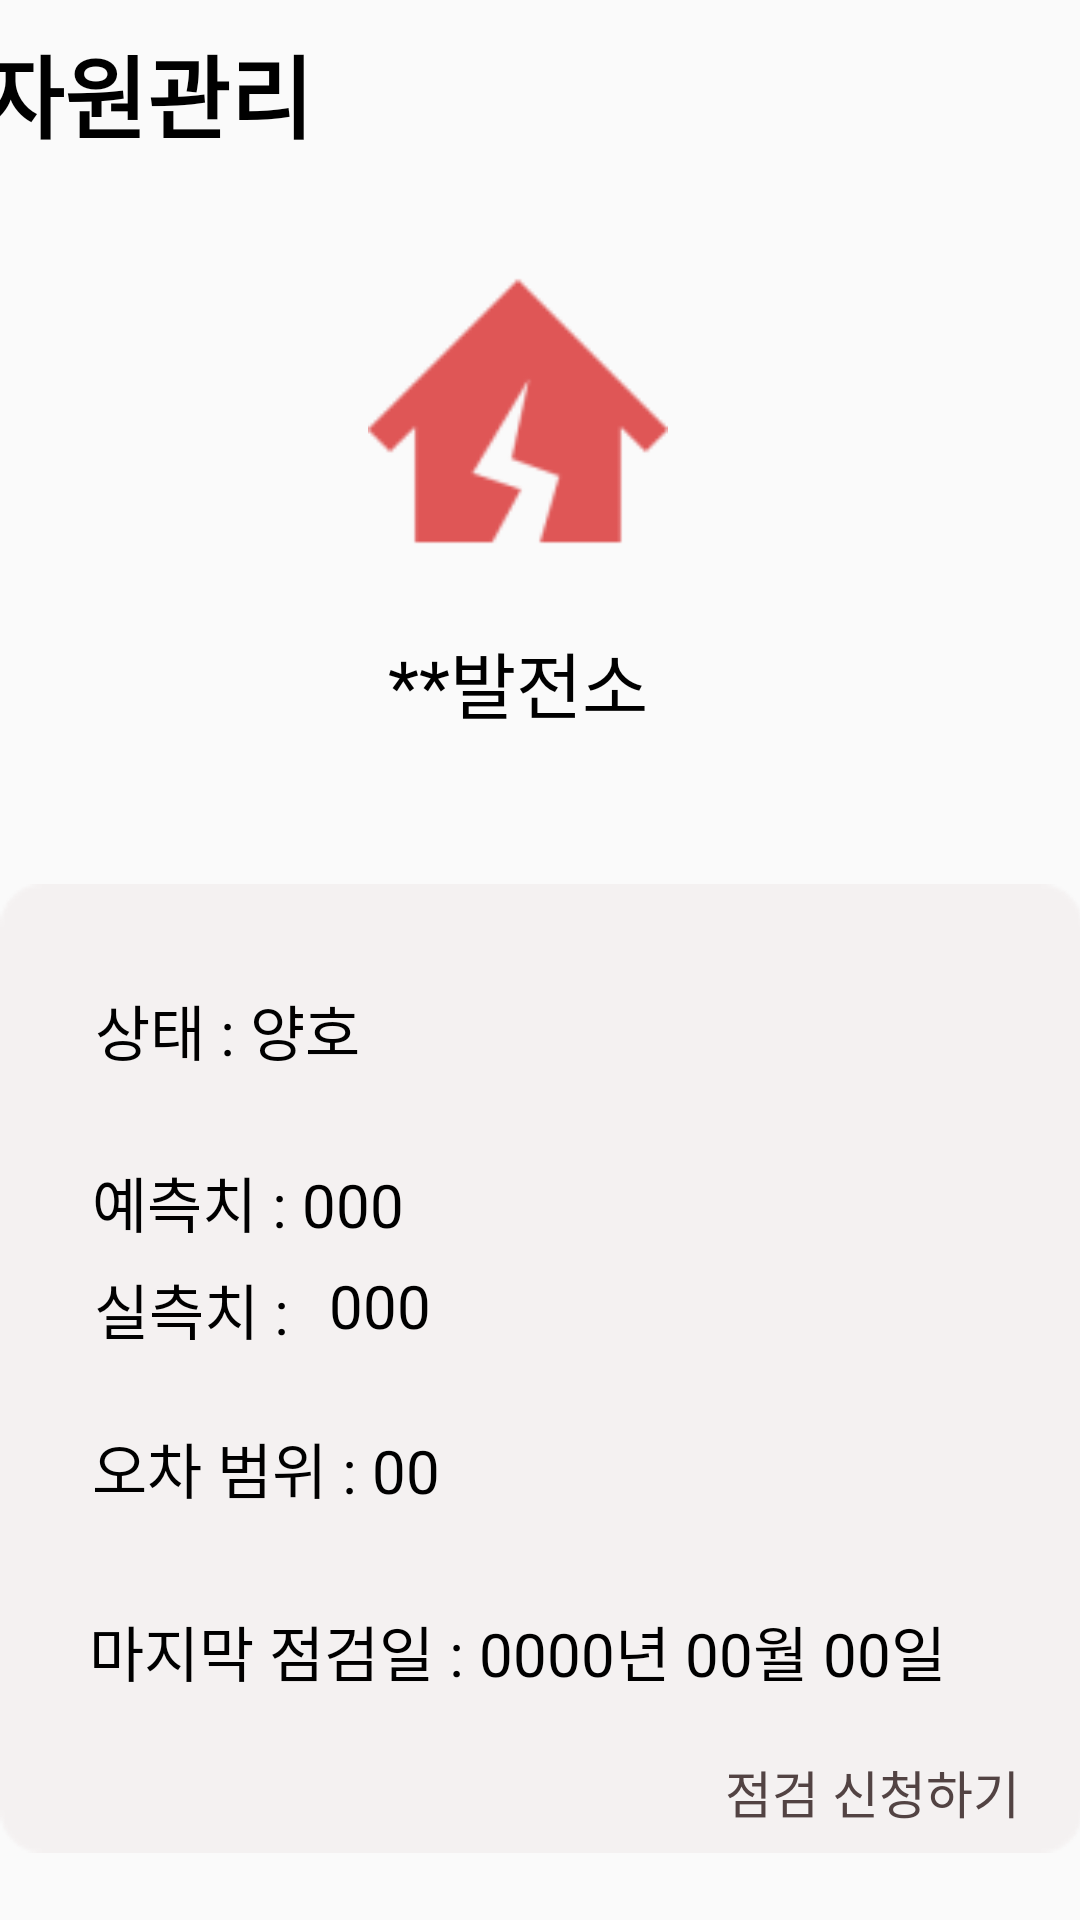

Layout XML and referenced resources for this Android screen:
<!-- AndroidManifest.xml: application theme Theme.MyApplication -->
<!-- res/layout/activity_resource_plant_red.xml -->
<?xml version="1.0" encoding="utf-8"?>
<androidx.constraintlayout.widget.ConstraintLayout xmlns:android="http://schemas.android.com/apk/res/android"
    xmlns:app="http://schemas.android.com/apk/res-auto"
    xmlns:tools="http://schemas.android.com/tools"
    android:layout_width="match_parent"
    android:layout_height="match_parent"
    tools:context=".resourcePlantActivity_red">

    <ImageView
        android:id="@+id/back_normal_plant2"
        android:layout_width="22dp"
        android:layout_height="29.23dp"
        android:layout_alignParentLeft="true"
        android:layout_alignParentTop="true"
        android:layout_marginStart="16dp"
        android:background="@drawable/ic_left_arrow_24dp"
        app:layout_constraintBottom_toBottomOf="parent"
        app:layout_constraintEnd_toStartOf="@+id/textView"
        app:layout_constraintHorizontal_bias="0.0"
        app:layout_constraintStart_toStartOf="parent"
        app:layout_constraintTop_toTopOf="parent"
        app:layout_constraintVertical_bias="0.022"
        tools:ignore="MissingConstraints" />

    <TextView
        android:id="@+id/textView"
        android:layout_width="wrap_content"
        android:layout_height="wrap_content"
        android:layout_alignParentLeft="true"
        android:layout_alignParentTop="true"
        android:layout_marginEnd="256dp"
        android:text="자원관리"
        android:textColor="@color/black"
        android:textSize="30sp"
        android:textStyle="bold"
        app:layout_constraintBottom_toBottomOf="parent"
        app:layout_constraintEnd_toEndOf="parent"
        app:layout_constraintTop_toTopOf="parent"
        app:layout_constraintVertical_bias="0.015"
        tools:ignore="MissingConstraints" />

    <ImageView
        android:id="@+id/powerPlant2"
        android:layout_width="100dp"
        android:layout_height="100dp"
        android:layout_alignParentLeft="true"
        android:layout_alignParentTop="true"
        android:layout_marginTop="64dp"
        android:background="@drawable/img_powerplant_red"
        app:layout_constraintBottom_toTopOf="@+id/PlantName"
        app:layout_constraintEnd_toEndOf="parent"
        app:layout_constraintHorizontal_bias="0.472"
        app:layout_constraintStart_toStartOf="parent"
        app:layout_constraintTop_toTopOf="parent"
        tools:ignore="MissingConstraints,UseAppTint" />

    <TextView
        android:id="@+id/PlantName"
        android:layout_width="100dp"
        android:layout_height="33dp"
        android:layout_alignParentLeft="true"
        android:layout_alignParentTop="true"
        android:layout_marginBottom="52dp"
        android:gravity="center_horizontal|top"
        android:text="**발전소"
        android:textColor="@color/black"
        android:textSize="24sp"
        app:layout_constraintBottom_toTopOf="@+id/rectangle_normal"
        app:layout_constraintEnd_toEndOf="parent"
        app:layout_constraintHorizontal_bias="0.472"
        app:layout_constraintStart_toStartOf="parent"
        tools:ignore="MissingConstraints" />

    <ImageView
        android:id="@+id/rectangle_normal"
        android:layout_width="361dp"
        android:layout_height="323dp"
        android:layout_alignParentLeft="true"
        android:layout_alignParentTop="true"
        android:alpha="0.25"
        android:background="@drawable/img_rectangle_odd"
        app:layout_constraintBottom_toBottomOf="parent"
        app:layout_constraintEnd_toEndOf="parent"
        app:layout_constraintStart_toStartOf="parent"
        app:layout_constraintTop_toTopOf="parent"
        app:layout_constraintVertical_bias="0.93"
        tools:ignore="MissingConstraints" />

    <TextView
        android:id="@+id/state2"
        android:layout_width="90dp"
        android:layout_height="25dp"
        android:layout_alignParentLeft="true"
        android:layout_alignParentTop="true"
        android:gravity="top"
        android:text="상태 : 양호"
        android:textColor="@color/black"
        android:textSize="20dp"
        app:layout_constraintBottom_toTopOf="@+id/real2"
        app:layout_constraintEnd_toEndOf="@+id/rectangle_normal"
        app:layout_constraintHorizontal_bias="0.118"
        app:layout_constraintStart_toStartOf="@+id/rectangle_normal"
        app:layout_constraintTop_toTopOf="@+id/rectangle_normal"
        app:layout_constraintVertical_bias="0.333"
        tools:ignore="MissingConstraints" />


    <TextView
        android:id="@+id/prediction2"
        android:layout_width="120dp"
        android:layout_height="25dp"
        android:layout_alignParentLeft="true"
        android:layout_alignParentTop="true"
        android:gravity="top"
        android:text="예측치 : 000"
        android:textColor="@color/black"
        android:textSize="20dp"
        app:layout_constraintBottom_toTopOf="@+id/real2"
        app:layout_constraintEnd_toEndOf="@+id/rectangle_normal"
        app:layout_constraintHorizontal_bias="0.128"
        app:layout_constraintStart_toStartOf="@+id/rectangle_normal"
        app:layout_constraintTop_toBottomOf="@+id/state2"
        app:layout_constraintVertical_bias="0.755"
        tools:ignore="MissingConstraints" />

    <TextView
        android:id="@+id/real2"
        android:layout_width="120dp"
        android:layout_height="25dp"
        android:layout_alignParentLeft="true"
        android:layout_alignParentTop="true"
        android:layout_marginBottom="28dp"
        android:gravity="top"
        android:text="실측치 : "
        android:textColor="@color/black"
        android:textSize="20dp"
        app:layout_constraintBottom_toTopOf="@+id/error_range2"
        app:layout_constraintEnd_toEndOf="@+id/rectangle_normal"
        app:layout_constraintHorizontal_bias="0.132"
        app:layout_constraintStart_toStartOf="@+id/rectangle_normal"
        tools:ignore="MissingConstraints" />

    <TextView
        android:id="@+id/plant_measure"
        android:layout_width="120dp"
        android:layout_height="25dp"
        android:layout_alignParentLeft="true"
        android:layout_alignParentTop="true"
        android:layout_marginStart="110dp"
        android:layout_marginBottom="28dp"
        android:gravity="top"
        android:text="000"
        android:textColor="@color/black"
        android:textSize="20dp"
        app:layout_constraintBottom_toTopOf="@+id/error_range2"
        app:layout_constraintStart_toStartOf="@+id/rectangle_normal"
        tools:ignore="MissingConstraints" />

    <TextView
        android:id="@+id/error_range2"
        android:layout_width="120dp"
        android:layout_height="25dp"
        android:layout_alignParentLeft="true"
        android:layout_alignParentTop="true"
        android:layout_marginBottom="36dp"
        android:gravity="top"
        android:text="오차 범위 : 00"
        android:textColor="@color/black"
        android:textSize="20dp"
        app:layout_constraintBottom_toTopOf="@+id/check2"
        app:layout_constraintEnd_toEndOf="@+id/rectangle_normal"
        app:layout_constraintHorizontal_bias="0.128"
        app:layout_constraintStart_toStartOf="@+id/rectangle_normal"
        tools:ignore="MissingConstraints" />

    <TextView
        android:id="@+id/check2"
        android:layout_width="300dp"
        android:layout_height="25dp"
        android:layout_alignParentLeft="true"
        android:layout_alignParentTop="true"
        android:layout_marginBottom="24dp"
        android:gravity="top"
        android:text="마지막 점검일 : 0000년 00월 00일"
        android:textColor="@color/black"
        android:textSize="20dp"
        app:layout_constraintBottom_toTopOf="@+id/check_application"
        app:layout_constraintEnd_toEndOf="@+id/rectangle_normal"
        app:layout_constraintHorizontal_bias="0.491"
        app:layout_constraintStart_toStartOf="@+id/rectangle_normal"
        tools:ignore="MissingConstraints" />

    <TextView
        android:id="@+id/check_application"
        android:layout_width="100dp"
        android:layout_height="25dp"
        android:layout_alignParentLeft="true"
        android:layout_alignParentTop="true"
        android:layout_marginBottom="8dp"
        android:gravity="top"
        android:text="점검 신청하기"
        android:textColor="@color/point_check_brown"
        android:textSize="17dp"
        app:layout_constraintBottom_toBottomOf="@+id/rectangle_normal"
        app:layout_constraintEnd_toEndOf="@+id/rectangle_normal"
        app:layout_constraintHorizontal_bias="0.927"
        app:layout_constraintStart_toStartOf="@+id/rectangle_normal"
        tools:ignore="MissingConstraints" />

</androidx.constraintlayout.widget.ConstraintLayout>
<!-- resources referenced by this layout -->
<resources>
  <color name="black">#FF000000</color>
  <color name="point_check_brown">#524343</color>
  <!-- drawable img_powerplant_red: png bitmap (drawable, 2869 bytes) -->
  <!-- drawable img_rectangle_odd: png bitmap (drawable, 1491 bytes) -->
  <style name="Theme.MyApplication" parent="Theme.AppCompat.Light.NoActionBar">
          
          
          <item name="colorPrimary">@color/main_green_160</item>
          
          <item name="colorPrimaryVariant">@color/main_green_160</item>
          
          <item name="colorOnPrimary">@color/white</item>
          
          
          <item name="colorSecondary">@color/teal_200</item>
          <item name="colorSecondaryVariant">@color/teal_700</item>
          <item name="colorOnSecondary">@color/black</item>
          
          <item name="android:statusBarColor" tools:targetApi="l">?attr/colorPrimaryVariant</item>
          
      </style>
  <color name="main_green_160">#75A488</color>
  <color name="white">#FFFFFFFF</color>
  <color name="teal_200">#FF03DAC5</color>
  <color name="teal_700">#FF018786</color>
</resources>
